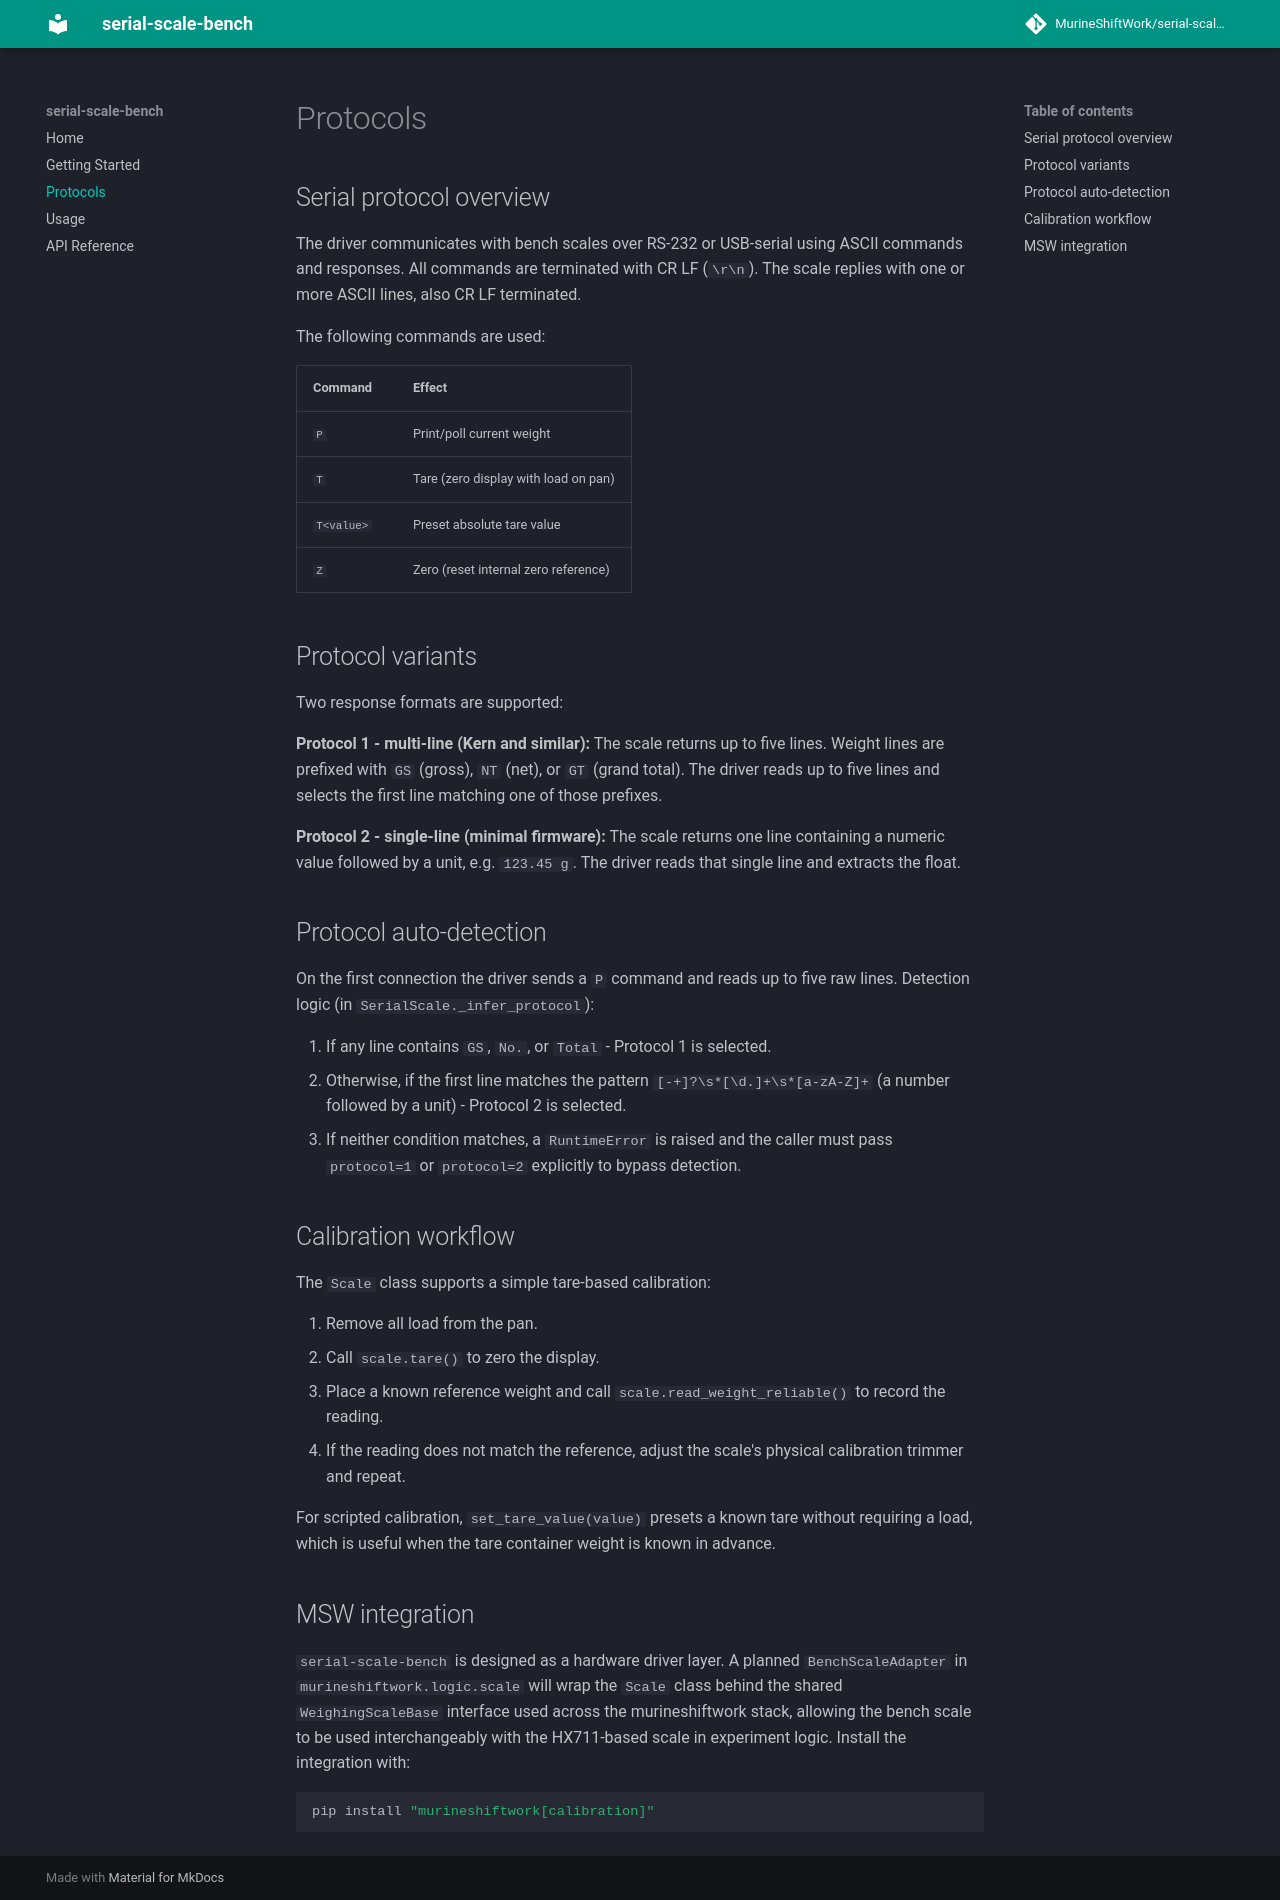

repository: MurineShiftWork/serial-scale-bench · page: protocols/index.html · generator: mkdocs

# Protocols

## Serial protocol overview

The driver communicates with bench scales over RS-232 or USB-serial using ASCII
commands and responses. All commands are terminated with CR LF (`\r\n`). The
scale replies with one or more ASCII lines, also CR LF terminated.

The following commands are used:

| Command | Effect |
|---------|--------|
| `P` | Print/poll current weight |
| `T` | Tare (zero display with load on pan) |
| `T<value>` | Preset absolute tare value |
| `Z` | Zero (reset internal zero reference) |

## Protocol variants

Two response formats are supported:

**Protocol 1 - multi-line (Kern and similar):** The scale returns up to five
lines. Weight lines are prefixed with `GS` (gross), `NT` (net), or `GT`
(grand total). The driver reads up to five lines and selects the first line
matching one of those prefixes.

**Protocol 2 - single-line (minimal firmware):** The scale returns one line
containing a numeric value followed by a unit, e.g. `123.45 g`. The driver
reads that single line and extracts the float.

## Protocol auto-detection

On the first connection the driver sends a `P` command and reads up to five raw
lines. Detection logic (in `SerialScale._infer_protocol`):

1. If any line contains `GS`, `No.`, or `Total` - Protocol 1 is selected.
2. Otherwise, if the first line matches the pattern `[-+]?\s*[\d.]+\s*[a-zA-Z]+`
   (a number followed by a unit) - Protocol 2 is selected.
3. If neither condition matches, a `RuntimeError` is raised and the caller must
   pass `protocol=1` or `protocol=2` explicitly to bypass detection.

## Calibration workflow

The `Scale` class supports a simple tare-based calibration:

1. Remove all load from the pan.
2. Call `scale.tare()` to zero the display.
3. Place a known reference weight and call `scale.read_weight_reliable()` to
   record the reading.
4. If the reading does not match the reference, adjust the scale's physical
   calibration trimmer and repeat.

For scripted calibration, `set_tare_value(value)` presets a known tare without
requiring a load, which is useful when the tare container weight is known in
advance.

## MSW integration

`serial-scale-bench` is designed as a hardware driver layer. A planned
`BenchScaleAdapter` in `murineshiftwork.logic.scale` will wrap the `Scale`
class behind the shared `WeighingScaleBase` interface used across the
murineshiftwork stack, allowing the bench scale to be used interchangeably
with the HX711-based scale in experiment logic. Install the integration with:

```bash
pip install "murineshiftwork[calibration]"
```
